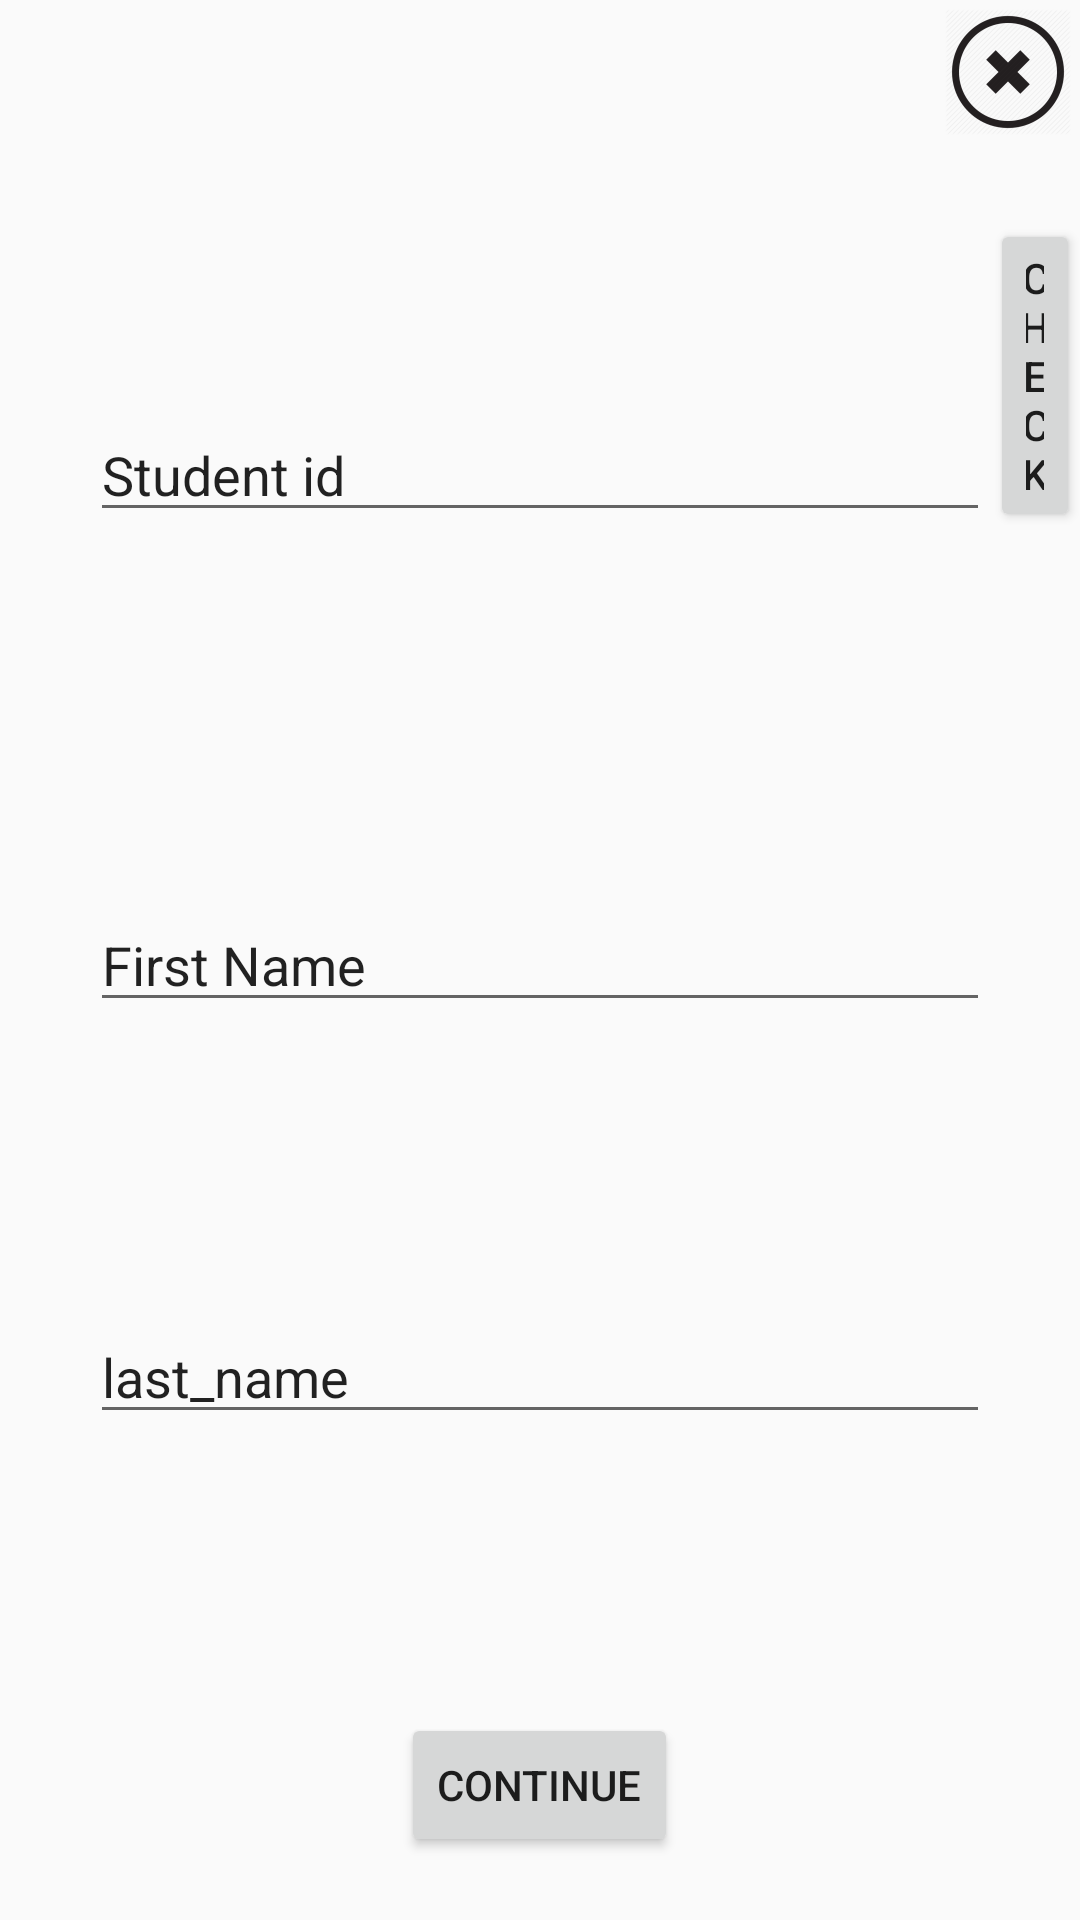

Write the Android layout XML for this screen, with the resource values it uses.
<!-- AndroidManifest.xml: application theme AppTheme -->
<!-- res/layout/activity_grade.xml -->
<RelativeLayout xmlns:android="http://schemas.android.com/apk/res/android"
    xmlns:tools="http://schemas.android.com/tools" android:id="@+id/container"
    android:layout_width="match_parent" android:layout_height="match_parent"
    tools:context=".Activity_grade" tools:ignore="MergeRootFrame"
    android:visibility="visible"
    android:transitionGroup="false">

    <EditText
        android:layout_width="wrap_content"
        android:layout_height="wrap_content"
        android:id="@+id/first_name"
        android:editable="true"
        android:text="First Name"
        android:visibility="visible"
        android:minWidth="300dp"
        android:layout_centerVertical="true"
        android:layout_alignLeft="@+id/student_id"
        android:layout_alignStart="@+id/student_id" />

    <EditText
        android:layout_width="wrap_content"
        android:layout_height="wrap_content"
        android:id="@+id/student_id"
        android:layout_above="@+id/first_name"
        android:layout_centerHorizontal="true"
        android:layout_marginBottom="122dp"
        android:autoText="false"
        android:editable="true"
        android:enabled="true"
        android:minWidth="300dp"
        android:nestedScrollingEnabled="true"
        android:text="Student id " />

    <EditText
        android:layout_width="wrap_content"
        android:layout_height="wrap_content"
        android:id="@+id/last_name"
        android:layout_marginTop="96dp"
        android:text="last_name"
        android:visibility="visible"
        android:minWidth="300dp"
        android:layout_below="@+id/first_name"
        android:layout_alignLeft="@+id/first_name"
        android:layout_alignStart="@+id/first_name" />

    <Button
        android:layout_width="wrap_content"
        android:layout_height="wrap_content"
        android:text="Check"
        android:id="@+id/verify_studentId"
        android:layout_alignBottom="@+id/student_id"
        android:layout_toRightOf="@+id/student_id"
        android:layout_toEndOf="@+id/student_id" />

    <Button
        android:layout_width="wrap_content"
        android:layout_height="wrap_content"
        android:text="Continue"
        android:id="@+id/continue_grading"
        android:layout_marginTop="93dp"
        android:layout_below="@+id/last_name"
        android:layout_centerHorizontal="true" />
    <ImageButton
        android:layout_width="wrap_content"
        android:layout_height="wrap_content"
        android:id="@+id/cancel_grade"
        android:layout_gravity="right"
        android:src="@mipmap/cancel_button"
        android:background="@android:color/transparent"
        android:layout_alignParentTop="true"
        android:layout_alignParentRight="true"
        android:layout_alignParentEnd="true" />
</RelativeLayout>
<!-- resources referenced by this layout -->
<resources>
  <!-- mipmap cancel_button: png bitmap (mipmap-hdpi, 2016 bytes) -->
  <style name="AppTheme" parent="Theme.AppCompat.Light.DarkActionBar">
          
          <item name="colorPrimary">@color/colorPrimary</item>
          <item name="colorPrimaryDark">@color/colorPrimaryDark</item>
          <item name="colorAccent">@color/colorAccent</item>
      </style>
  <color name="colorPrimary">#3F51B5</color>
  <color name="colorPrimaryDark">#303F9F</color>
  <color name="colorAccent">#FF4081</color>
</resources>
